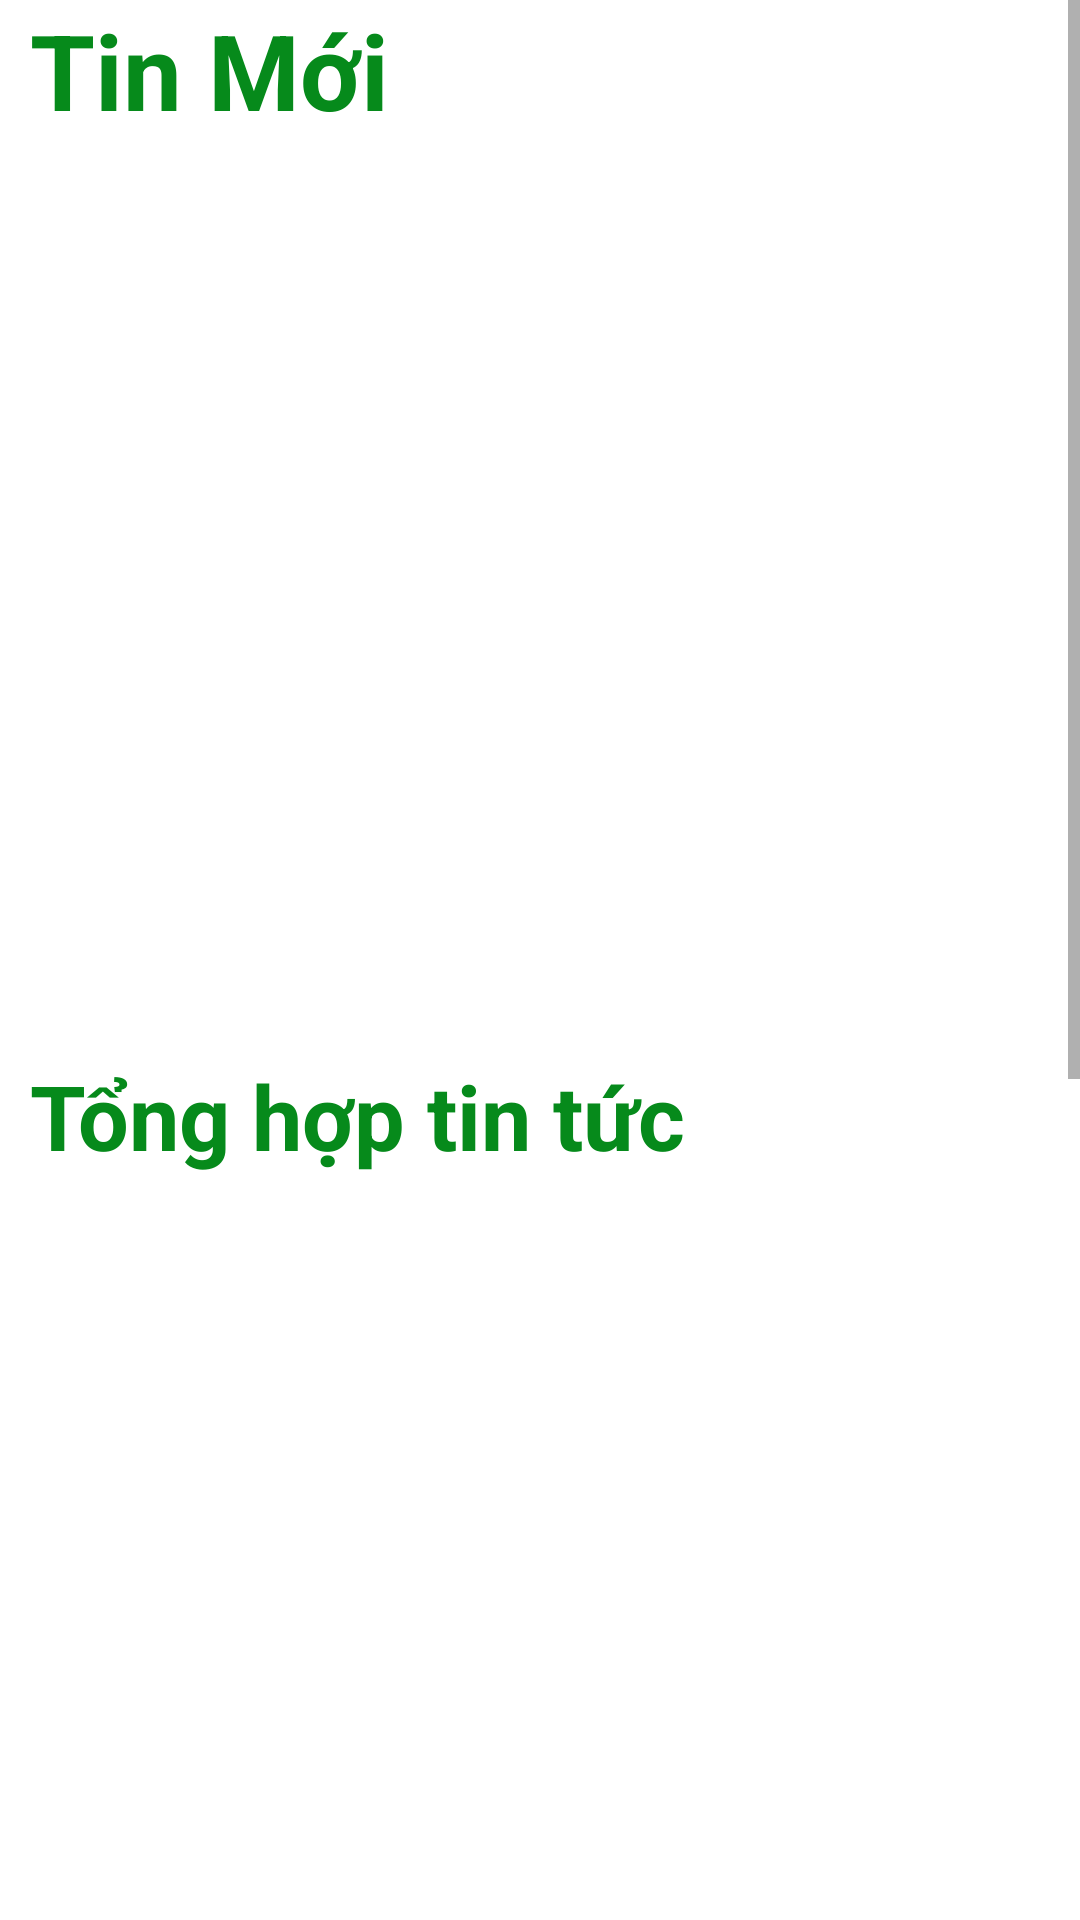

Produce the Android XML layout that renders to this screen, including the resource entries it uses.
<!-- AndroidManifest.xml: application theme custom_theme -->
<!-- res/layout/fragment_business.xml -->
<LinearLayout xmlns:android="http://schemas.android.com/apk/res/android"
    xmlns:tools="http://schemas.android.com/tools"
    android:layout_width="match_parent"
    android:orientation="vertical"
    android:layout_height="match_parent"
    tools:context="c3_fragment_newfeed.fragmentBusiness">

    <ScrollView
        android:layout_width="match_parent"
        android:layout_height="match_parent"
        >
        <LinearLayout
            android:layout_width="match_parent"
            android:layout_height="wrap_content"
            android:orientation="vertical"
            android:background="@color/white"
            >

            <TextView
                android:layout_width="wrap_content"
                android:layout_height="wrap_content"
                android:textSize="35sp"
                android:text="Tin Mới"
                android:textStyle="bold"
                android:layout_marginStart="10dp"
                android:textColor="#068A1B"
                tools:ignore="HardcodedText">
            </TextView>
            <androidx.recyclerview.widget.RecyclerView
                android:id="@+id/recycle_newfeeds"
                android:layout_width="match_parent"
                android:padding="5dp"
                android:layout_marginTop="5dp"
                android:layout_marginStart="3dp"
                android:layout_marginEnd="3dp"
                android:background="@drawable/background_item"
                android:layout_height="300dp"
                />
            <TextView
                android:layout_width="wrap_content"
                android:layout_height="wrap_content"
                android:textSize="30sp"
                android:text="Tổng hợp tin tức"
                android:textStyle="bold"
                android:layout_marginStart="10dp"
                android:textColor="#068A1B"
                tools:ignore="HardcodedText">
            </TextView>
            <androidx.recyclerview.widget.RecyclerView
                android:id="@+id/recycle_allfeeds"
                android:layout_width="match_parent"
                android:padding="5dp"
                android:layout_marginTop="5dp"
                android:layout_marginStart="3dp"
                android:layout_marginEnd="3dp"
                android:background="@drawable/background_item"
                android:layout_height="500dp"
                />
            <ImageView
                android:layout_width="100dp"
                android:layout_height="50dp"
                android:layout_marginTop="5dp"
                android:src="@drawable/icon_host"
                android:layout_marginStart="5dp"
                >
            </ImageView>
            <TextView
                android:id="@+id/txtInfo"
                android:layout_width="match_parent"
                android:layout_height="wrap_content"
                android:layout_marginStart="5dp"
                android:gravity="center|left"
                android:layout_marginTop="5dp"
                android:textColor="@color/black"
                android:text="@string/about_dantri"
                tools:ignore="RtlHardcoded">
            </TextView>
        </LinearLayout>
    </ScrollView>

</LinearLayout>
<!-- resources referenced by this layout -->
<resources>
  <!-- drawable background_item (drawable) -->
  <?xml version="1.0" encoding="utf-8"?>
  <shape xmlns:android="http://schemas.android.com/apk/res/android" android:shape="rectangle">
      <solid
          android:color="@color/white"
          />
      <corners
          android:bottomLeftRadius="15dp"
          android:topLeftRadius  ="15dp"
          />
  
  </shape>
  <!-- drawable icon_host: png bitmap (drawable, 30035 bytes) -->
  <string name="about_dantri">
          Cơ quan của Bộ Lao động - Thương binh và Xã hội \n
          Tổng biên tập: Phạm Tuấn Anh\n
          Giấy phép hoạt động báo điện tử Dân trí số 411/GP - BTTTT Hà Nội,ngày 31-10-2023\n
          Địa chỉ tòa soạn: Nhà 48, ngõ 2 Giảng Võ, Cát Linh, Đống Đa,Hà Nội\n
          Điện thoại: 024-3736-6491. Hotline HN: 0973-567-567\n
          Văn phòng đại diện miền Nam: 51 Võ Văn Tần,Phường Võ Thị Sáu,Quận 3, TPHCM\n
          Hotline TPHCM: 0974-567-567\n
          Email: info@dantri.com.vn
      </string>
  <style name="custom_theme" parent="Theme.AppCompat.Light.NoActionBar">
         <item name="colorPrimaryDark">#000000</item>
         <item name="colorAccent">#6BDA6F</item>
     </style>
  <!-- not gathered from this repository: default colours our renderer supplied (Android Studio template values) -->
  <color name="black">#FF000000</color>
  <color name="white">#FFFFFFFF</color>
</resources>
